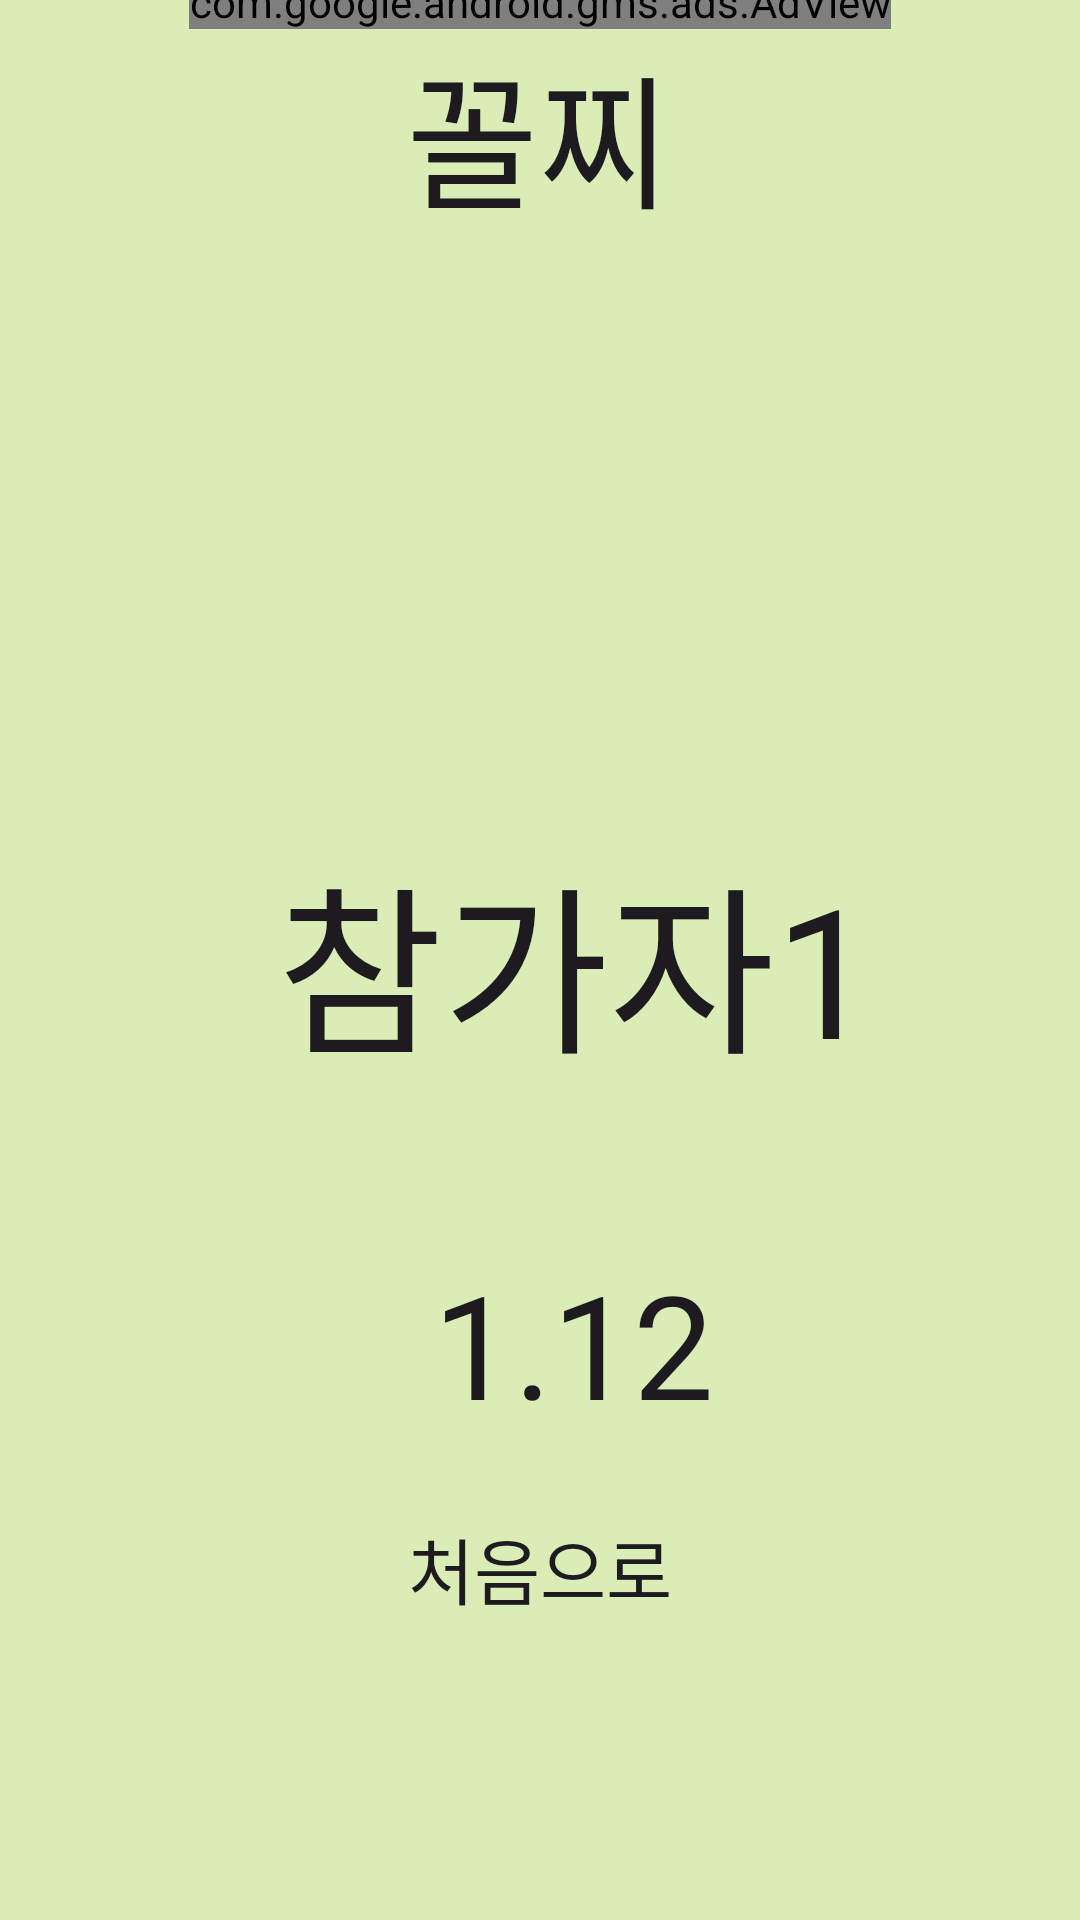

The Android layout XML behind this screen, and the referenced resources:
<!-- AndroidManifest.xml: application theme Theme.Practice -->
<!-- res/layout/activity_end.xml -->
<?xml version="1.0" encoding="utf-8"?>
<androidx.constraintlayout.widget.ConstraintLayout xmlns:android="http://schemas.android.com/apk/res/android"
    xmlns:app="http://schemas.android.com/apk/res-auto"
    xmlns:tools="http://schemas.android.com/tools"
    android:id="@+id/bg_main"
    android:layout_width="match_parent"
    android:layout_height="match_parent"
    android:background="#DBEDB6"
    android:textAlignment="center"
    tools:context=".MainActivity">
    <TextView
        android:id="@+id/textView"
        android:layout_width="wrap_content"
        android:layout_height="wrap_content"
        android:layout_marginBottom="560dp"
        android:text="꼴찌"
        android:textSize="48sp"
        app:layout_constraintBottom_toBottomOf="parent"
        app:layout_constraintEnd_toEndOf="parent"
        app:layout_constraintHorizontal_bias="0.498"
        app:layout_constraintStart_toStartOf="parent" />

    <TextView
        android:id="@+id/tv_last"
        android:layout_width="wrap_content"
        android:layout_height="wrap_content"
        android:layout_marginStart="24dp"
        android:text="참가자1"
        android:textSize="60sp"
        app:layout_constraintBottom_toBottomOf="parent"
        app:layout_constraintEnd_toEndOf="parent"
        app:layout_constraintStart_toStartOf="parent"
        app:layout_constraintTop_toTopOf="parent" />

    <TextView
        android:id="@+id/tv_lpoint"
        android:layout_width="wrap_content"
        android:layout_height="wrap_content"
        android:layout_marginStart="24dp"
        android:text="1.12"
        android:textSize="48sp"
        app:layout_constraintBottom_toBottomOf="parent"
        app:layout_constraintEnd_toEndOf="parent"
        app:layout_constraintHorizontal_bias="0.497"
        app:layout_constraintStart_toStartOf="parent"
        app:layout_constraintTop_toTopOf="parent"
        app:layout_constraintVertical_bias="0.722" />

    <Button
        android:id="@+id/btn_init"
        android:layout_width="wrap_content"
        android:layout_height="wrap_content"
        android:layout_marginBottom="100dp"
        android:backgroundTint="#E7A6E1"
        android:text="처음으로"
        android:textAlignment="center"
        android:textSize="24sp"
        app:layout_constraintBottom_toBottomOf="parent"
        app:layout_constraintEnd_toEndOf="parent"
        app:layout_constraintStart_toStartOf="parent" />

    <com.google.android.gms.ads.AdView
        xmlns:ads="http://schemas.android.com/apk/res-auto"
        android:id="@+id/adView3"
        android:layout_width="wrap_content"
        android:layout_height="wrap_content"
        app:layout_constraintBottom_toTopOf="parent"
        app:layout_constraintEnd_toEndOf="parent"
        app:layout_constraintStart_toStartOf="parent"
        app:layout_constraintTop_toTopOf="parent"
        ads:adSize="BANNER"
        ads:adUnitId="ca-app-pub-3940256099942544/6300978111" />

</androidx.constraintlayout.widget.ConstraintLayout>
<!-- resources referenced by this layout -->
<resources>
  <style name="Theme.Practice" parent="Base.Theme.Practice" />
  <style name="Base.Theme.Practice" parent="Theme.Material3.DayNight.NoActionBar">
          
          
          
          <item name="android:textViewStyle">@style/customTextViewFontStyle</item>
          <item name="android:buttonStyle">@style/customButtonFontStyle</item>
          <item name="android:editTextStyle">@style/customEditTextFontStyle</item>
          <item name="android:radioButtonStyle">@style/customRadioButtonFontStyle</item>
          <item name="android:checkboxStyle">@style/customCheckboxFontStyle</item>
  
          //상태바 삭제하기
          <item name="windowActionBar">false</item>
          <item name="windowNoTitle">true</item>
  
      </style>
</resources>
